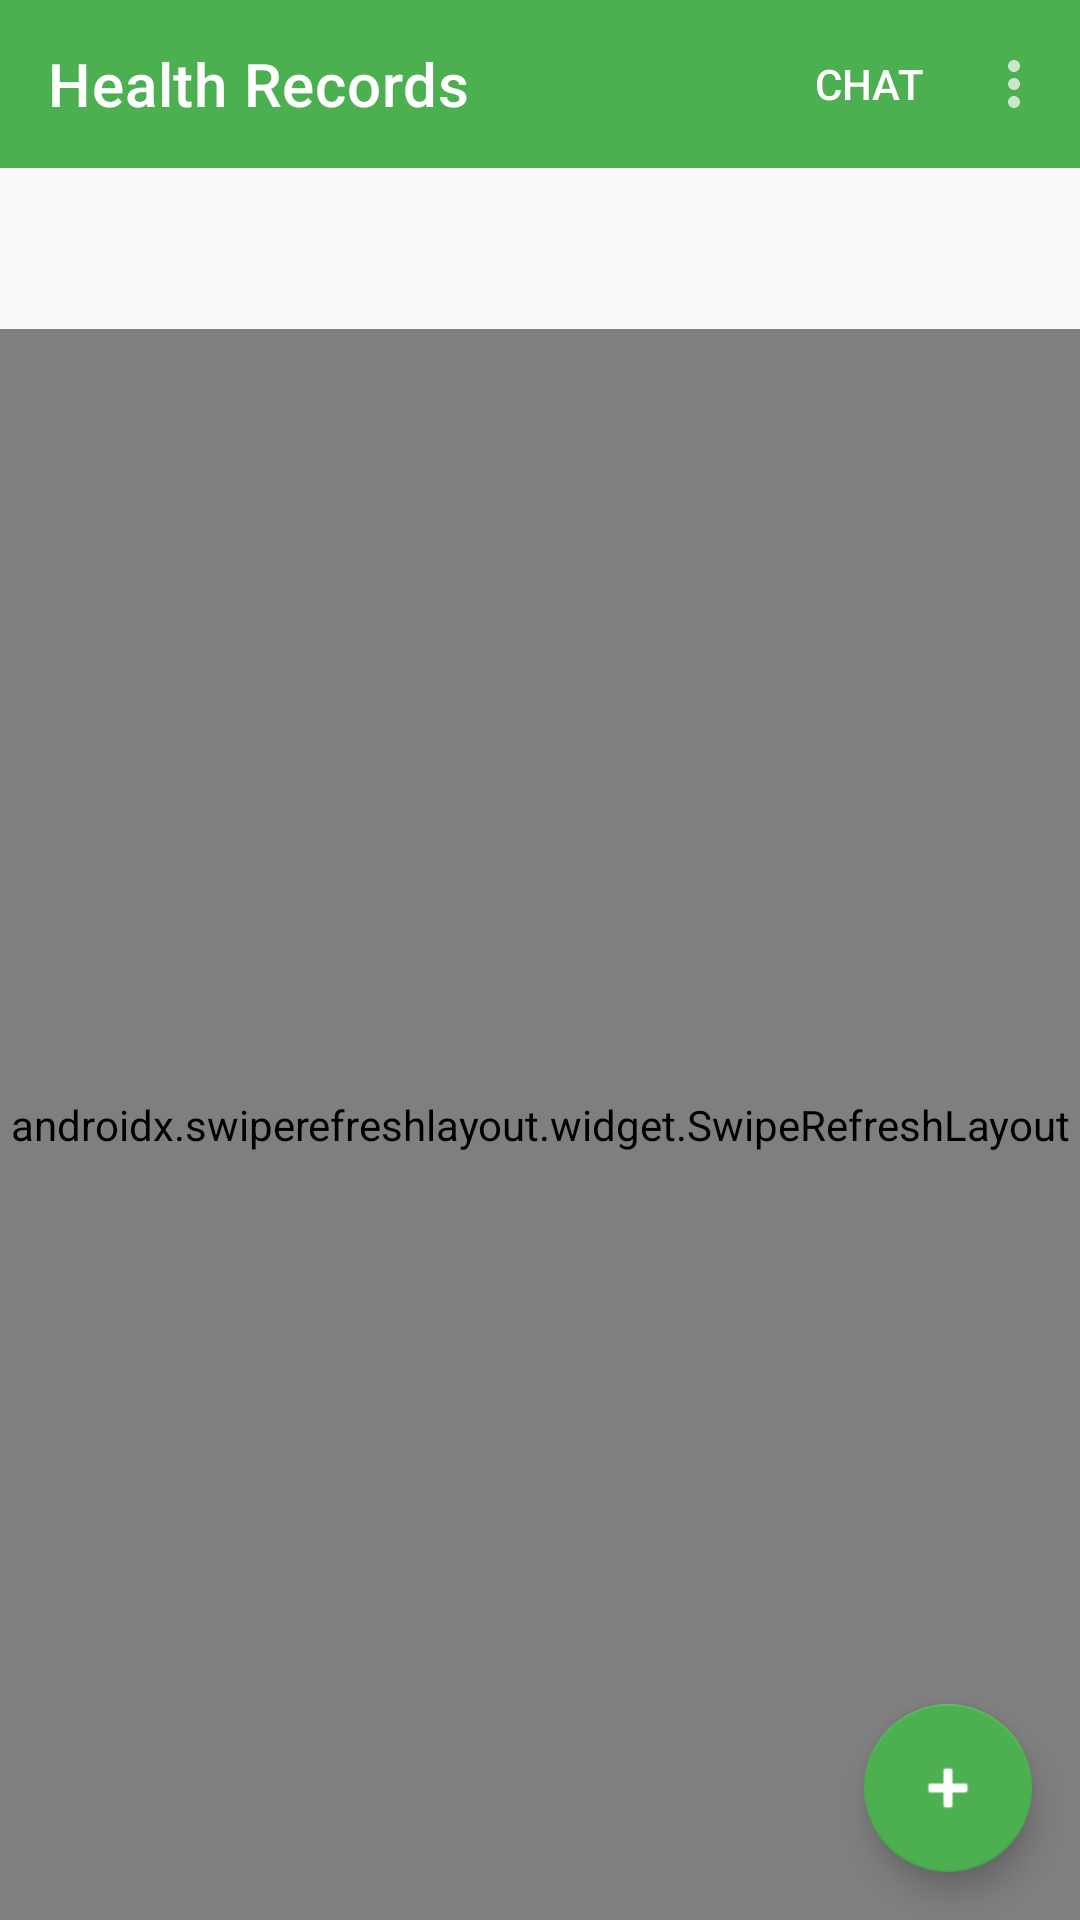

Android layout source for this screen:
<!-- AndroidManifest.xml: application theme Theme.WellnessApp -->
<!-- res/layout/activity_health_record.xml -->
<?xml version="1.0" encoding="utf-8"?>
<LinearLayout xmlns:android="http://schemas.android.com/apk/res/android"
    xmlns:app="http://schemas.android.com/apk/res-auto"
    android:layout_width="match_parent"
    android:layout_height="match_parent"
    android:orientation="vertical">

    <com.google.android.material.appbar.MaterialToolbar
        android:id="@+id/toolbar"
        android:layout_width="match_parent"
        android:layout_height="?attr/actionBarSize"
        android:background="@color/primary"
        android:theme="@style/ThemeOverlay.MaterialComponents.Dark"
        app:title="@string/health_records"
        app:menu="@menu/menu_main" />

    <TextView
        android:id="@+id/tvWelcome"
        android:layout_width="match_parent"
        android:layout_height="wrap_content"
        android:padding="16dp"
        android:textSize="16sp"
        android:textColor="@color/textSecondary" />

    <FrameLayout
        android:layout_width="match_parent"
        android:layout_height="0dp"
        android:layout_weight="1">

        <androidx.swiperefreshlayout.widget.SwipeRefreshLayout
            android:id="@+id/swipeRefresh"
            android:layout_width="match_parent"
            android:layout_height="match_parent">

            <androidx.recyclerview.widget.RecyclerView
                android:id="@+id/recyclerView"
                android:layout_width="match_parent"
                android:layout_height="match_parent"
                android:padding="8dp" />

        </androidx.swiperefreshlayout.widget.SwipeRefreshLayout>

        <TextView
            android:id="@+id/tvEmpty"
            android:layout_width="match_parent"
            android:layout_height="match_parent"
            android:gravity="center"
            android:text="@string/no_data"
            android:visibility="gone"
            android:textSize="16sp"
            android:textColor="@color/textSecondary" />

        <com.google.android.material.floatingactionbutton.FloatingActionButton
            android:id="@+id/fabAdd"
            android:layout_width="wrap_content"
            android:layout_height="wrap_content"
            android:layout_margin="16dp"
            android:layout_gravity="end|bottom"
            android:contentDescription="@string/add_record"
            android:src="@android:drawable/ic_input_add"
            app:tint="@color/onPrimary"
            app:backgroundTint="@color/primary" />

    </FrameLayout>

</LinearLayout>
<!-- resources referenced by this layout -->
<resources>
  <color name="onPrimary">#FFFFFF</color>
  <color name="primary">#4CAF50</color>
  <color name="textSecondary">#757575</color>
  <string name="add_record">Add Record</string>
  <string name="health_records">Health Records</string>
  <string name="no_data">No data available</string>
  <style name="Theme.WellnessApp" parent="Theme.MaterialComponents.Light.NoActionBar">
          <item name="colorPrimary">@color/primary</item>
          <item name="colorPrimaryDark">@color/primaryDark</item>
          <item name="colorAccent">@color/accent</item>
          <item name="android:windowBackground">@color/background</item>
      </style>
  <color name="primaryDark">#388E3C</color>
  <color name="accent">#FF9800</color>
  <color name="background">#FAFAFA</color>
</resources>
